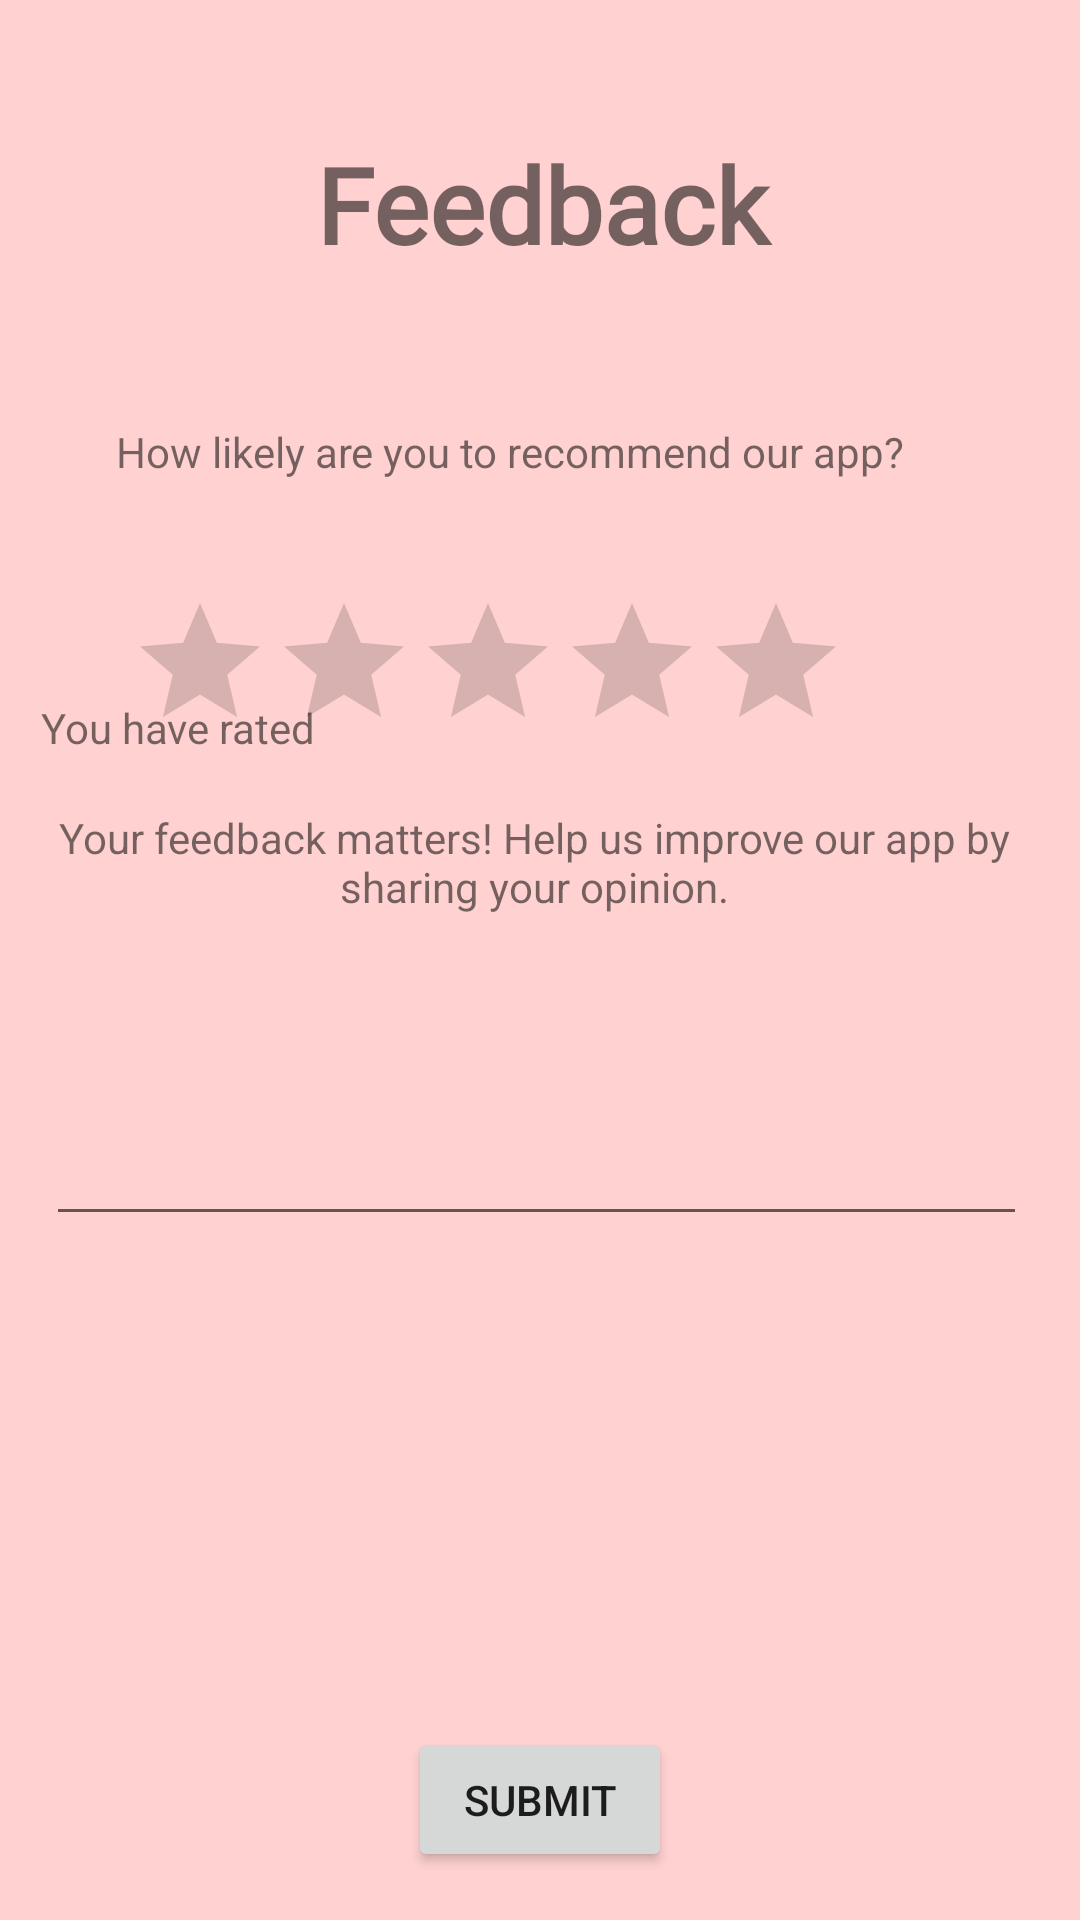

Produce the Android XML layout that renders to this screen, including the resource entries it uses.
<!-- AndroidManifest.xml: application theme Theme.JOMCHAT -->
<!-- res/layout/activity_feedback.xml -->
<?xml version="1.0" encoding="utf-8"?>
<androidx.constraintlayout.widget.ConstraintLayout xmlns:android="http://schemas.android.com/apk/res/android"
    xmlns:app="http://schemas.android.com/apk/res-auto"
    xmlns:tools="http://schemas.android.com/tools"
    android:layout_width="match_parent"
    android:layout_height="match_parent"
    android:orientation="vertical"
    android:background="#FFD1D1"
    tools:context=".FeedbackActivity">

    <TextView
        android:id="@+id/TVTitle"
        android:layout_width="190dp"
        android:layout_height="48dp"
        android:layout_marginTop="44dp"
        android:fontFamily="@font/droid_sans_mono"
        android:gravity="center"
        android:text="Feedback"
        android:textSize="35sp"
        android:textStyle="bold"
        app:layout_constraintEnd_toEndOf="parent"
        app:layout_constraintHorizontal_bias="0.502"
        app:layout_constraintStart_toStartOf="parent"
        app:layout_constraintTop_toTopOf="parent" />

    <TextView
        android:id="@+id/TVRecommend"
        android:layout_width="312dp"
        android:layout_height="37dp"
        android:layout_marginStart="12dp"
        android:layout_marginTop="40dp"
        android:gravity="center"
        android:text="How likely are you to recommend our app?"
        app:layout_constraintEnd_toEndOf="parent"
        app:layout_constraintHorizontal_bias="0.026"
        app:layout_constraintStart_toStartOf="@+id/TVOpinion"
        app:layout_constraintTop_toBottomOf="@+id/TVTitle" />

    <RatingBar
        android:id="@+id/ratingBar"
        android:layout_width="wrap_content"
        android:layout_height="wrap_content"
        android:layout_marginTop="28dp"
        app:layout_constraintEnd_toEndOf="parent"
        app:layout_constraintHorizontal_bias="0.356"
        app:layout_constraintStart_toStartOf="parent"
        app:layout_constraintTop_toBottomOf="@+id/TVRecommend" />

    <TextView
        android:id="@+id/TVOpinion"
        android:layout_width="354dp"
        android:layout_height="71dp"
        android:layout_marginBottom="40dp"
        android:gravity="center"
        android:text="Your feedback matters! Help us improve our app by sharing your opinion."
        app:layout_constraintBottom_toTopOf="@+id/ETFeedback"
        app:layout_constraintEnd_toEndOf="parent"
        app:layout_constraintHorizontal_bias="0.192"
        app:layout_constraintStart_toStartOf="parent" />

    <EditText
        android:id="@+id/ETFeedback"
        android:layout_width="327dp"
        android:layout_height="49dp"
        android:layout_marginBottom="164dp"
        android:ems="10"
        android:gravity="start|top"
        android:inputType="textMultiLine"
        app:layout_constraintBottom_toTopOf="@+id/BtnFeedbackSubmit"
        app:layout_constraintEnd_toEndOf="parent"
        app:layout_constraintHorizontal_bias="0.462"
        app:layout_constraintStart_toStartOf="parent" />

    <Button
        android:id="@+id/BtnFeedbackSubmit"
        android:layout_width="wrap_content"
        android:layout_height="wrap_content"
        android:layout_marginBottom="16dp"
        android:text="Submit"
        app:layout_constraintBottom_toBottomOf="parent"
        app:layout_constraintEnd_toEndOf="parent"
        app:layout_constraintStart_toStartOf="parent" />

    <TextView
        android:id="@+id/TVRating"
        android:layout_width="wrap_content"
        android:layout_height="19dp"
        android:layout_marginStart="4dp"
        android:text="You have rated"
        app:layout_constraintBottom_toTopOf="@+id/TVOpinion"
        app:layout_constraintEnd_toEndOf="parent"
        app:layout_constraintHorizontal_bias="0.033"
        app:layout_constraintStart_toStartOf="@+id/TVOpinion"
        app:layout_constraintTop_toBottomOf="@+id/TVRecommend"
        app:layout_constraintVertical_bias="1.0" />

</androidx.constraintlayout.widget.ConstraintLayout>
<!-- resources referenced by this layout -->
<resources>
  <style name="Theme.JOMCHAT" parent="Theme.MaterialComponents.DayNight.DarkActionBar">
          
          <item name="colorPrimary">@color/purple_500</item>
          <item name="colorPrimaryVariant">@color/purple_700</item>
          <item name="colorOnPrimary">@color/white</item>
          
          <item name="colorSecondary">@color/teal_200</item>
          <item name="colorSecondaryVariant">@color/teal_700</item>
          <item name="colorOnSecondary">@color/black</item>
          
          <item name="android:statusBarColor">?attr/colorPrimaryVariant</item>
          
  
      </style>
  <color name="purple_500">#FF6200EE</color>
  <color name="purple_700">#FF3700B3</color>
  <color name="white">#FFFFFFFF</color>
  <color name="teal_200">#FF03DAC5</color>
  <color name="teal_700">#FF018786</color>
  <color name="black">#FF000000</color>
</resources>
